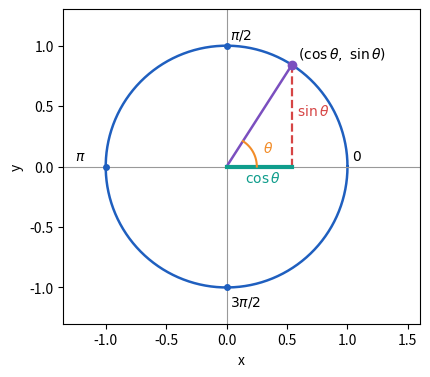

Reproduce this figure in Python. (Note: this script raises an exception after producing the figure.)
# Draw the unit circle with one angle, its cosine and its sine
import numpy as np
import matplotlib.pyplot as plt

plt.rcParams.update({"font.size": 10})
t = np.linspace(0, 2 * np.pi, 400)
a = 1.0                                   # the highlighted angle (rad)
px, py = np.cos(a), np.sin(a)

fig, ax = plt.subplots(figsize=(4.4, 4.0))
ax.plot(np.cos(t), np.sin(t), color="#1F5FBF", lw=1.8)
ax.axhline(0, color="0.6", lw=0.8)
ax.axvline(0, color="0.6", lw=0.8)
ax.plot([0, px], [0, py], color="#7B4FBF", lw=1.8)
ax.plot([px, px], [0, py], color="#D64545", lw=1.6, ls="--")
ax.plot([0, px], [0, 0], color="#0F9D8C", lw=3)
ax.plot(px, py, "o", color="#7B4FBF")
arc = np.linspace(0, a, 50)
ax.plot(0.25 * np.cos(arc), 0.25 * np.sin(arc), color="#F28C28")
ax.text(0.3, 0.12, r"$\theta$", color="#F28C28")
ax.text(px / 2 - 0.12, -0.13, r"$\cos\theta$", color="#0F9D8C")
ax.text(px + 0.04, py / 2, r"$\sin\theta$", color="#D64545")
ax.text(px + 0.05, py + 0.05, r"$(\cos\theta,\ \sin\theta)$")
for deg in [90, 180, 270]:
    r = np.deg2rad(deg)
    ax.plot(np.cos(r), np.sin(r), "o", color="#1F5FBF", ms=4)
ax.text(0.03, 1.06, r"$\pi/2$")
ax.text(-1.25, 0.05, r"$\pi$")
ax.text(0.03, -1.15, r"$3\pi/2$")
ax.text(1.04, 0.05, r"$0$")
ax.set_xlim(-1.35, 1.6)
ax.set_ylim(-1.3, 1.3)
ax.set_aspect("equal")
ax.set_xlabel("x")
ax.set_ylabel("y")
fig.tight_layout()
fig.savefig("figures/ch01/unit_circle.pdf", bbox_inches="tight")
print("saved figures/ch01/unit_circle.pdf")
